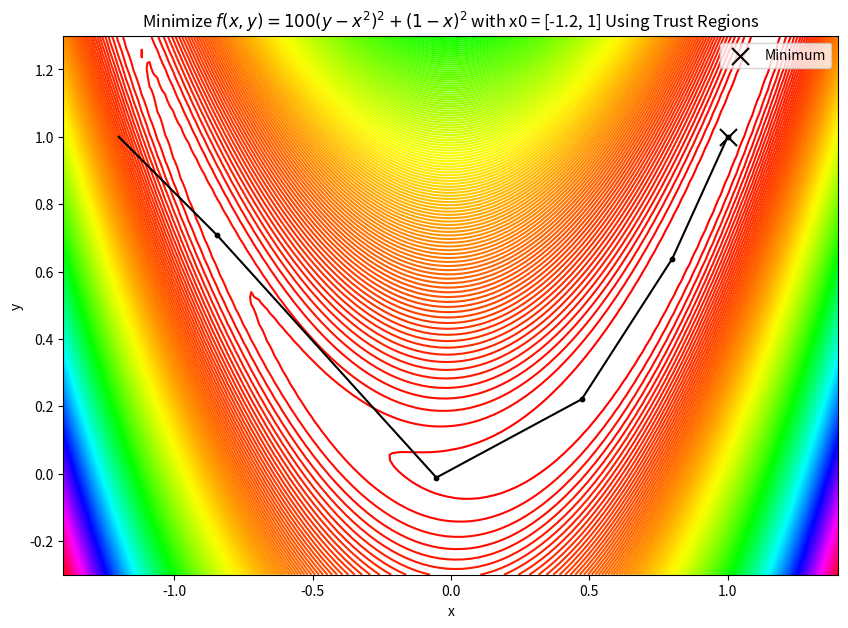
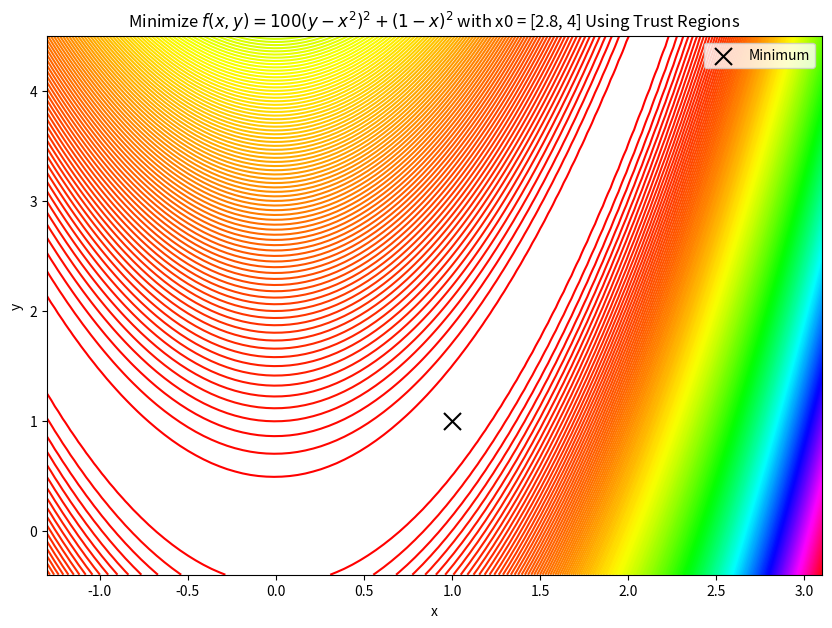

Reproduce these figures in Python, in order. (Note: this script raises an exception after producing the figures.)
import numpy as np
import pandas as pd
import matplotlib.pyplot as plt

# Rosenbrock function
def objective_func(xbar_k):
    x = xbar_k[0]
    y = xbar_k[1]

    return 100*(y - x**2)**2 + (1 - x)**2

def gradient(xbar_k):
    x = xbar_k[0]
    y = xbar_k[1]

    return np.array([400*x**3 - 400*x*y + 2*x - 2, 200*(y - x**2)])

def hessian(xbar_k):
    x = xbar_k[0]
    y = xbar_k[1]
    
    return np.array([[1200*x**2 - 400*y + 2, -400*x],[-400*x, 200]])

def dogleg_method(xbar_k, grad, Hk, Bk, trust_region):
    # compute the Newton point - this is the optimum for the quadratic model function
    # if it's inside the trust radius then return this point
    # test if the full step is within the trust region
    
    # compute the Cauchy point - this is the predicted optimum along the direction of steepest descent
    # if Cauchy point is outside the trust region, then return the point where the path intersects the boundary
    U_num = -np.dot(grad(xbar_k), grad(xbar_k))
    U_den = np.dot(grad(xbar_k), np.dot(Bk, grad(xbar_k)))
    pbar_U_k = (U_num / U_den) * grad(xbar_k) # Cauchy point
    pbar_FS_k = -np.dot(Hk, grad(xbar_k)) # Newton point
    
    if np.linalg.norm(pbar_U_k) >= trust_region:
        pbar_DL_k = trust_region * pbar_U_k / np.linalg.norm(pbar_U_k) # where pbar_DL_k = dogleg pbar  

    elif np.linalg.norm(pbar_FS_k) <= trust_region: 
        pbar_DL_k = pbar_FS_k

    else:
        # find the solution to the scalar quadratic equation and compute the intersection of the trust region boundary
        # then line segment connecting the Cauchy and Newton points
        # this requires solving a quadratic equation
        # solve the quadratic equation for positive time t using the quadratic formula
        # tau_star = ((trust_region - pbar_U_k) / (pbar_FS_k - pbar_U_k)) + 1
        
        diff_FS_U_k = pbar_FS_k - pbar_U_k
        dot_pbar_U_k = np.dot(pbar_U_k, pbar_U_k)

        dot_diff_FS_U_k = np.dot(diff_FS_U_k, diff_FS_U_k)
        dot_U_diff_FS_U_k = np.dot(pbar_U_k, diff_FS_U_k)
        
        factor = dot_U_diff_FS_U_k**2 - dot_diff_FS_U_k * (dot_pbar_U_k - trust_region**2)
        tau_star = ((np.sqrt(factor) - dot_U_diff_FS_U_k) / dot_diff_FS_U_k ) + 1

        # decide on which part of the trajectory to take
        pbar_DL_k = pbar_U_k + (tau_star - 1) * (pbar_FS_k - pbar_U_k)

    return pbar_DL_k

# trust region algorithm 
def trust_reg_dogleg(x0, obj_func, grad, hess, grad_stop_criteria, eta=0.15, initial_trust_radius=1, max_trust_radius=300):
    xbar_k = x0 # xbar_k = xbar_transposed
    trust_reg = initial_trust_radius
    k = 1
    k_list, xbar_list, obj_func_xbar_list, pbar_list, rho_list, trust_reg_list = [], [], [], [], [], []

    while np.linalg.norm(grad(xbar_k)) > grad_stop_criteria:
        Bk = hess(xbar_k)
        Hk = np.linalg.inv(Bk) # hessian of Bk inverse

        # get approx. step pbar_k by dogleg method (gives minimized pbar_k)
        pbar_k = dogleg_method(xbar_k, grad, Hk, Bk, trust_reg)

        # define a ratio measuring the success of a step
        # given a step pbar_k we define the ratio: rho_k = actual reduction / predicted reduction 
        mk_0 = obj_func(xbar_k)
        mk_pbar_k = obj_func(xbar_k) + np.dot(grad(xbar_k),  pbar_k) + 0.5 * np.dot(pbar_k, np.dot(Bk, pbar_k))
        act_reduc = obj_func(xbar_k) - obj_func(xbar_k + pbar_k)
        pred_reduc = mk_0 - mk_pbar_k
        rho_k = act_reduc / pred_reduc

        # rho is close to zero or negative, therefore the trust region must shrink
        if rho_k < 0.25:
            trust_reg = 0.25 * trust_reg

        # rho is close to one and pbar_k has reached the boundary of the trust region, therefore the trust region must be expanded
        # euclidean norm of pbar_k = sqrt(np.dot(pbar_k, pbar_k)) = np.linalg.norm(pbar_k)
        else:
            if rho_k > 0.75 and np.linalg.norm(pbar_k) == trust_reg:
                trust_reg = min(2 * trust_reg, max_trust_radius)
            else:
                trust_reg = trust_reg
        
        # add to dataframe
        if k == 1:
            xbar_list.append(x0)
            k_list.append(0)
            obj_func_xbar_list.append(obj_func(x0))
            pbar_list.append(np.nan)
            rho_list.append(np.nan)
            trust_reg_list.append(np.nan)

        # choose position for the next iteration
        if rho_k > eta:
            xbar_k = xbar_k + pbar_k
        else:
            xbar_k = xbar_k
        
        xbar_list.append(xbar_k)
        k_list.append(k)
        obj_func_xbar_list.append(obj_func(xbar_k))
        pbar_list.append(pbar_k)
        rho_list.append(rho_k)
        trust_reg_list.append(trust_reg)

        k = k + 1

        trust_reg_dogleg_df = pd.DataFrame(
        [[k_list, xbar_list, obj_func_xbar_list, pbar_list, rho_list, trust_reg_list]], 
        columns=['iteration', 'xbar', 'f(xbar)', 'pbar', 'rho', 'trust_region']
    ).explode(['iteration', 'xbar', 'f(xbar)', 'pbar', 'rho', 'trust_region']).reset_index(drop=True)

    return trust_reg_dogleg_df

trust_reg_dogleg_df_1 = trust_reg_dogleg([-1.2, 1], objective_func, gradient, hessian, 10**(-8))
trust_reg_dogleg_df_1

print(f"Initial point: {trust_reg_dogleg_df_1['xbar'].iloc[0]}")
print(f"Minimizer using trust region dogleg method (x*): {trust_reg_dogleg_df_1['xbar'].iloc[-1]}")
print(f"Value of function at xbar: {objective_func(trust_reg_dogleg_df_1['xbar'].iloc[0])}")
print(f"Value of function at x*: {objective_func(trust_reg_dogleg_df_1['xbar'].iloc[-1])}")
print(f"Number of iterations: {len(trust_reg_dogleg_df_1['iteration']) - 1}")

trust_reg_dogleg_df_2 = trust_reg_dogleg([2.8, 4], objective_func, gradient, hessian, 10**(-8))
trust_reg_dogleg_df_2

print(f"Initial point: {trust_reg_dogleg_df_2['xbar'].iloc[0]}")
print(f"Minimizer using trust region dogleg method (x*): {trust_reg_dogleg_df_2['xbar'].iloc[-1]}")
print(f"Value of function at xbar: {objective_func(trust_reg_dogleg_df_2['xbar'].iloc[0])}")
print(f"Value of function at x*: {objective_func(trust_reg_dogleg_df_2['xbar'].iloc[-1])}")
print(f"Number of iterations: {len(trust_reg_dogleg_df_2['iteration']) - 1}")

def contourplot(objective_func, x_range, y_range, title, ncontours=500):
    xmin = x_range[0]
    xmax = x_range[1]
    ymin = y_range[0]
    ymax = y_range[1]

    # range of x and y 
    x = np.linspace(xmin, xmax, 100)
    y = np.linspace(ymin, ymax, 100)
    X, Y = np.meshgrid(x,y)
    xbar = [X,Y]
    Z = objective_func(xbar)

    plt.figure(figsize=(10, 7))
    plt.contour(X, Y, Z, ncontours, cmap = 'hsv'); # plot the contours
    plt.scatter(1, 1, marker="x", s=150, color="black", label = 'Minimum');  # mark the minimum
    plt.legend(loc=0)
    plt.title("Minimize $f(x,y)=100(y-x^2)^2 + (1-x)^2$ with %s"%title);
    plt.xlabel('x')
    plt.ylabel('y')

# plot objective function
contourplot(objective_func, [-1.4, 1.4], [-0.3, 1.3], "x0 = [-1.2, 1] Using Trust Regions")

# plot random iterations
xbar_list_1 = trust_reg_dogleg_df_1['xbar'].to_list()
pt1 = xbar_list_1[0]
pt2 = xbar_list_1[5]
pt3 = xbar_list_1[10]
pt4 = xbar_list_1[15]
pt5 = xbar_list_1[20]
pt6 = xbar_list_1[25]
all_pts = [pt1, pt2, pt3, pt4, pt5, pt6]

for pt in all_pts:
    plt.scatter(pt[0], pt[1], marker='o', s=10, color='black');

for i in range(1, len(all_pts)):
    plt.plot((all_pts[i-1][0], all_pts[i][0]), (all_pts[i-1][1], all_pts[i][1]), color='black');

# plot objective function
contourplot(objective_func, [-1.3, 3.1], [-0.4, 4.5], "x0 = [2.8, 4] Using Trust Regions")

# plot random iterations
xbar_list_2 = trust_reg_dogleg_df_2['xbar'].to_list()
pt1 = xbar_list_2[0]
pt2 = xbar_list_2[5]
pt3 = xbar_list_2[10]
pt4 = xbar_list_2[15]
pt5 = xbar_list_2[20]
pt6 = xbar_list_2[23]
all_pts = [pt1, pt2, pt3, pt4, pt5, pt6]

for pt in all_pts:
    plt.scatter(pt[0], pt[1], marker='o', s=10, color='black');

for i in range(1, len(all_pts)):
    plt.plot((all_pts[i-1][0], all_pts[i][0]), (all_pts[i-1][1], all_pts[i][1]), color='black');

# semi-log plots
def plot_semilogy(xbar_list_1, xbar_list_2):
    indx_list_1 = np.linspace(1, len(xbar_list_1), len(xbar_list_1))
    indx_list_2 = np.linspace(1, len(xbar_list_2), len(xbar_list_2))

    plt.figure(figsize=(13, 8))
    plt.semilogy(indx_list_1, xbar_list_1, label="x0 = [-1.2, 1]");
    plt.semilogy(indx_list_2, xbar_list_2, label="x0 = [2.8, 4]");
    plt.xlabel('Iteration')
    plt.ylabel('Log of f(xbar)')
    plt.title('Algorithm Convergence')
    plt.xticks(np.arange(0,27))
    plt.legend(loc=0)

    return None

plot_semilogy(xbar_list_1, xbar_list_2)

# trust region algorithm 
def trust_reg_dogleg_test(x0, obj_func, grad, hess, grad_stop_criteria, update, eta=0.15, initial_trust_radius=1, max_trust_radius=300):
    xbar_k = x0 # xbar_k = xbar_transposed
    trust_reg = initial_trust_radius
    k = 1
    k_list, xbar_list, obj_func_xbar_list, pbar_list, rho_list, trust_reg_list = [], [], [], [], [], []

    while np.linalg.norm(grad(xbar_k)) > grad_stop_criteria:
        Bk = hess(xbar_k)
        Hk = np.linalg.inv(Bk) # hessian of Bk inverse

        # get approx. step pbar_k by dogleg method (gives minimized pbar_k)
        pbar_k = dogleg_method(xbar_k, grad, Hk, Bk, trust_reg)

        # define a ratio measuring the success of a step
        # given a step pbar_k we define the ratio: rho_k = actual reduction / predicted reduction 
        mk_0 = obj_func(xbar_k)
        mk_pbar_k = obj_func(xbar_k) + np.dot(grad(xbar_k),  pbar_k) + 0.5 * np.dot(pbar_k, np.dot(Bk, pbar_k))
        act_reduc = obj_func(xbar_k) - obj_func(xbar_k + pbar_k)
        pred_reduc = mk_0 - mk_pbar_k
        rho_k = act_reduc / pred_reduc

        # rho is close to zero or negative, therefore the trust region must shrink
        if rho_k < (1 / update):
            trust_reg = (1 / update) * trust_reg

        # rho is close to one and pbar_k has reached the boundary of the trust region, therefore the trust region must be expanded
        # euclidean norm of pbar_k = sqrt(np.dot(pbar_k, pbar_k)) = np.linalg.norm(pbar_k)
        else:
            if rho_k > ((update - 1) / update) and np.linalg.norm(pbar_k) == trust_reg:
                trust_reg = min(2 * trust_reg, max_trust_radius)
            else:
                trust_reg = trust_reg
        
        # add to dataframe
        if k == 1:
            xbar_list.append(x0)
            k_list.append(0)
            obj_func_xbar_list.append(obj_func(x0))
            pbar_list.append(np.nan)
            rho_list.append(np.nan)
            trust_reg_list.append(np.nan)

        # choose position for the next iteration
        if rho_k > eta:
            xbar_k = xbar_k + pbar_k
        else:
            xbar_k = xbar_k
        
        xbar_list.append(xbar_k)
        k_list.append(k)
        obj_func_xbar_list.append(obj_func(xbar_k))
        pbar_list.append(pbar_k)
        rho_list.append(rho_k)
        trust_reg_list.append(trust_reg)

        k = k + 1

        trust_reg_dogleg_df = pd.DataFrame(
        [[k_list, xbar_list, obj_func_xbar_list, pbar_list, rho_list, trust_reg_list]], 
        columns=['iteration', 'xbar', 'f(xbar)', 'pbar', 'rho', 'trust_region']
    ).explode(['iteration', 'xbar', 'f(xbar)', 'pbar', 'rho', 'trust_region']).reset_index(drop=True)

    return trust_reg_dogleg_df

vals = [1.2, 1.5, 2, 2.5, 3, 4, 6, 8, 10, 20]
for val in vals:
    trust_reg_dogleg_test_df = trust_reg_dogleg_test([-1.2, 1], objective_func, gradient, hessian, 10**(-8), val)
    print(f"Initial point: {trust_reg_dogleg_test_df['xbar'].iloc[0]}")
    print(f"Minimizer using trust region dogleg method (x*): {trust_reg_dogleg_test_df['xbar'].iloc[-1]}")
    print(f"Value of function at xbar: {objective_func(trust_reg_dogleg_test_df['xbar'].iloc[0])}")
    print(f"Value of function at x*: {objective_func(trust_reg_dogleg_test_df['xbar'].iloc[-1])}" )
    print(f"Update constants: {[(1 / val), (val - 1 / val)]}")
    print(f"Number of iterations: {len(trust_reg_dogleg_test_df['iteration']) - 1}")
    print("*"*65, end="\n"*2)

vals = [1.2, 1.5, 2, 2.5, 3, 4, 6, 8, 10, 20, 50, 100, 300]
for val in vals:
    trust_reg_dogleg_test_df = trust_reg_dogleg_test([2.8, 4], objective_func, gradient, hessian, 10**(-8), val)
    print(f"Initial point: {trust_reg_dogleg_test_df['xbar'].iloc[0]}")
    print(f"Minimizer using trust region dogleg method (x*): {trust_reg_dogleg_test_df['xbar'].iloc[-1]}")
    print(f"Value of function at xbar: {objective_func(trust_reg_dogleg_test_df['xbar'].iloc[0])}")
    print(f"Value of function at x*: {objective_func(trust_reg_dogleg_test_df['xbar'].iloc[-1])}" )
    print(f"Update constants: {[(1 / val), (val - 1 / val)]}")
    print(f"Number of iterations: {len(trust_reg_dogleg_test_df['iteration']) - 1}")
    print("*"*65, end="\n"*2)

